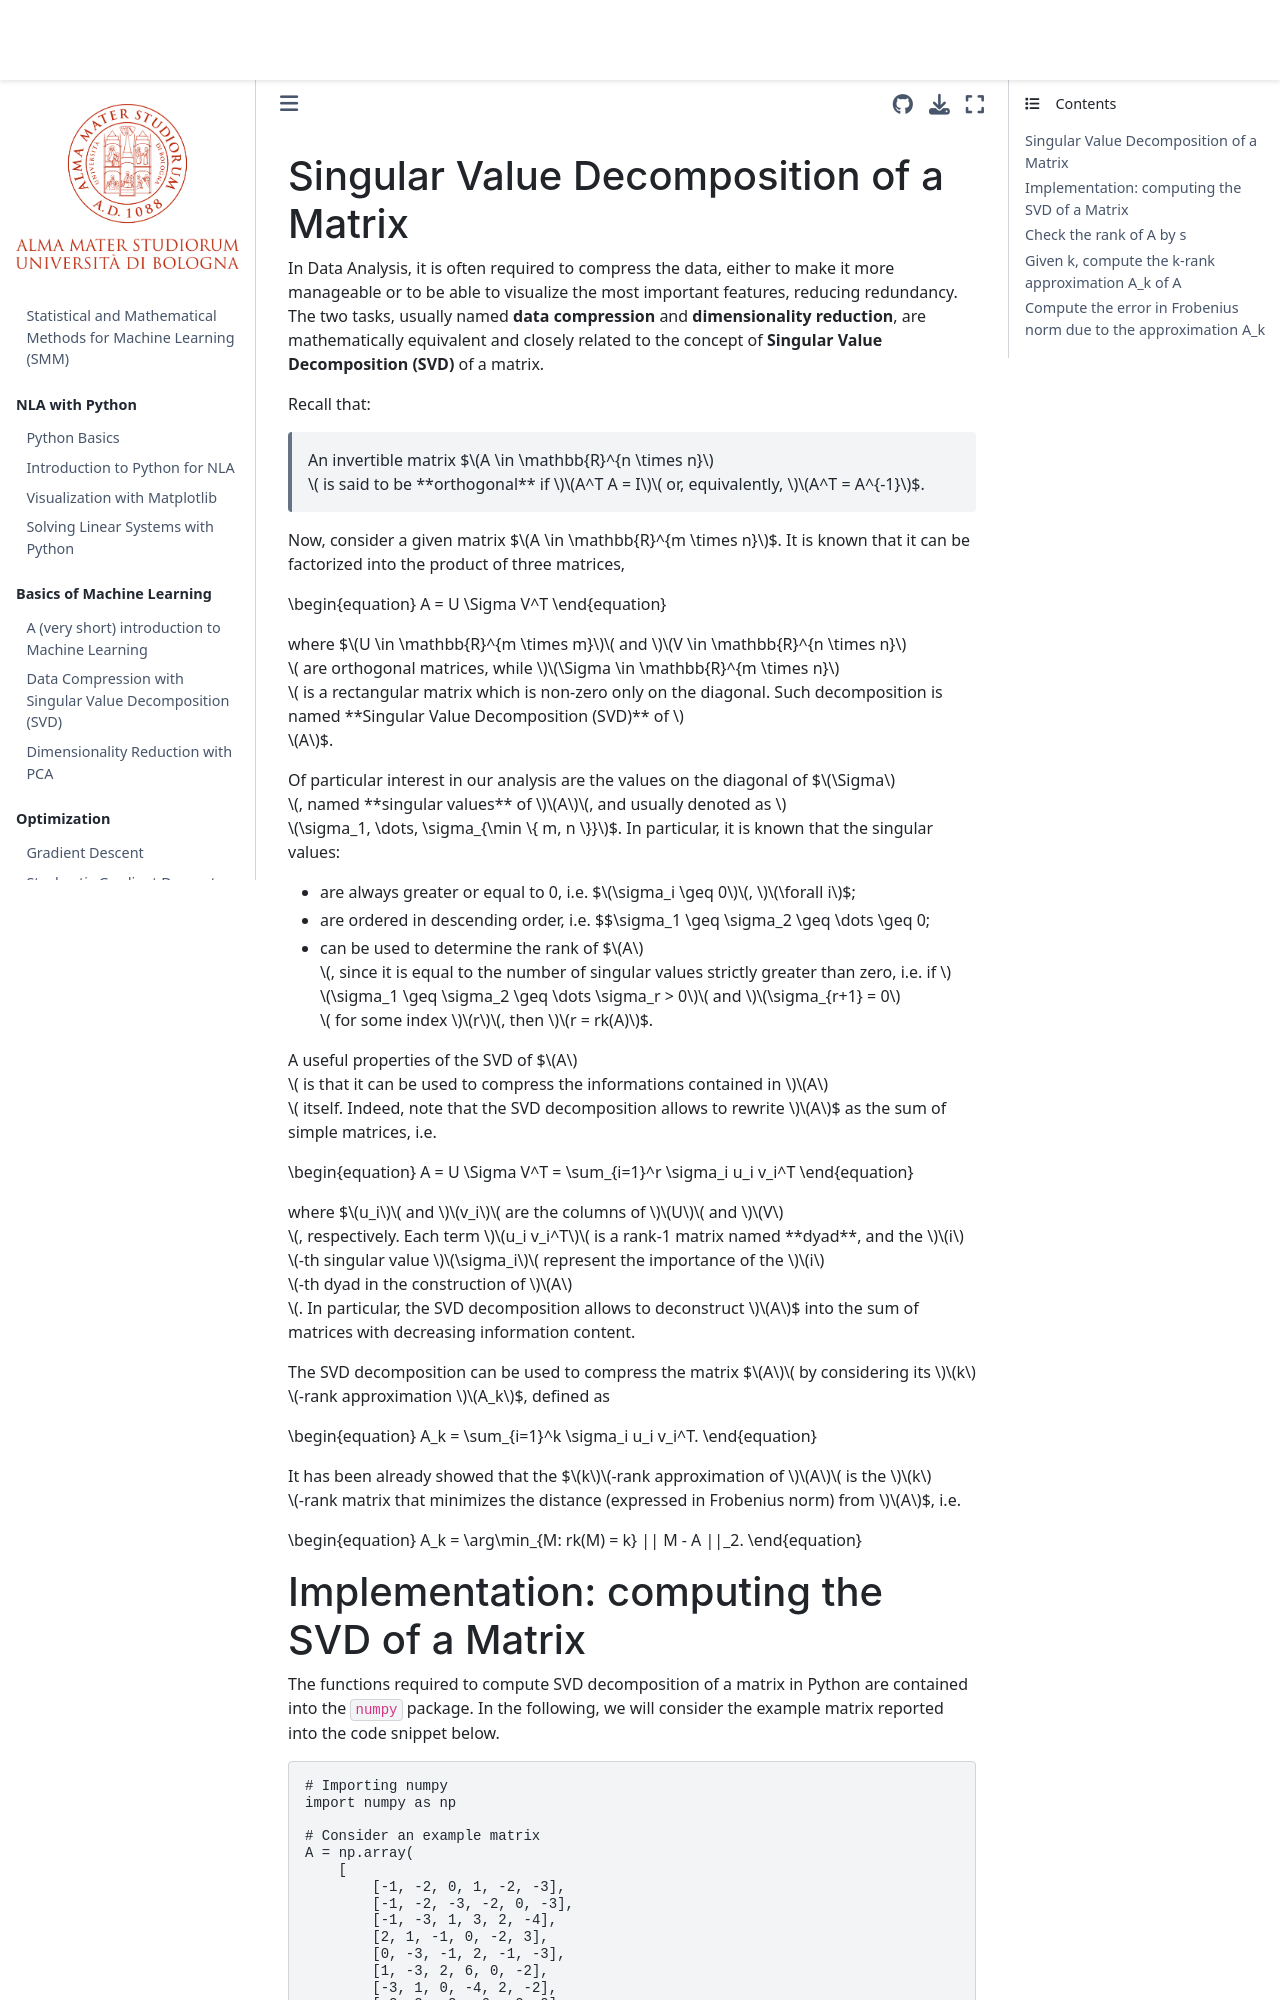

repository: devangelista2/statistical-mathematical-methods · page: 2024-25/_sources/ML/SVD2024.html · generator: jekyll

---
layout: page
title: Lecture 5.
description: Data Compression with Singular Value Decomposition (SVD)
img:
importance: 5
category: SMM2024
---

## Singular Value Decomposition of a Matrix
In Data Analysis, it is often required to compress the data, either to make it more manageable or to be able to visualize the most important features, reducing redundancy. The two tasks, usually named **data compression** and **dimensionality reduction**, are mathematically equivalent and closely related to the concept of **Singular Value Decomposition (SVD)** of a matrix.

Recall that:
> An invertible matrix $$A \in \mathbb{R}^{n \times n}$$ is said to be **orthogonal** if $$A^T A = I$$ or, equivalently, $$A^T = A^{-1}$$. 

Now, consider a given matrix $$A \in \mathbb{R}^{m \times n}$$. It is known that it can be factorized into the product of three matrices,

\begin{equation}
A = U \Sigma V^T
\end{equation}

where $$U \in \mathbb{R}^{m \times m}$$ and $$V \in \mathbb{R}^{n \times n}$$ are orthogonal matrices, while $$\Sigma \in \mathbb{R}^{m \times n}$$ is a rectangular matrix which is non-zero only on the diagonal. Such decomposition is named **Singular Value Decomposition (SVD)** of $$A$$.

Of particular interest in our analysis are the values on the diagonal of $$\Sigma$$, named **singular values** of $$A$$, and usually denoted as $$\sigma_1, \dots, \sigma_{\min \{ m, n \}}$$. In particular, it is known that the singular values:

- are always greater or equal to 0, i.e. $$\sigma_i \geq 0$$, $$\forall i$$;
- are ordered in descending order, i.e. $$\sigma_1 \geq \sigma_2 \geq \dots \geq 0;
- can be used to determine the rank of $$A$$, since it is equal to the number of singular values strictly greater than zero, i.e. if $$\sigma_1 \geq \sigma_2 \geq \dots \sigma_r > 0$$ and $$\sigma_{r+1} = 0$$ for some index $$r$$, then $$r = rk(A)$$.

A useful properties of the SVD of $$A$$ is that it can be used to compress the informations contained in $$A$$ itself. Indeed, note that the SVD decomposition allows to rewrite $$A$$ as the sum of simple matrices, i.e.

\begin{equation}
    A = U \Sigma V^T = \sum_{i=1}^r \sigma_i u_i v_i^T
\end{equation}

where $$u_i$$ and $$v_i$$ are the columns of $$U$$ and $$V$$, respectively. Each term $$u_i v_i^T$$ is a rank-1 matrix named **dyad**, and the $$i$$-th singular value $$\sigma_i$$ represent the importance of the $$i$$-th dyad in the construction of $$A$$. In particular, the SVD decomposition allows to deconstruct $$A$$ into the sum of matrices with decreasing information content. 

The SVD decomposition can be used to compress the matrix $$A$$ by considering its $$k$$-rank approximation $$A_k$$, defined as

\begin{equation}
    A_k = \sum_{i=1}^k \sigma_i u_i v_i^T.
\end{equation}

It has been already showed that the $$k$$-rank approximation of $$A$$ is the $$k$$-rank matrix that minimizes the distance (expressed in Frobenius norm) from $$A$$, i.e.

\begin{equation}
    A_k = \arg\min_{M: rk(M) = k} || M - A ||_2.
\end{equation}
